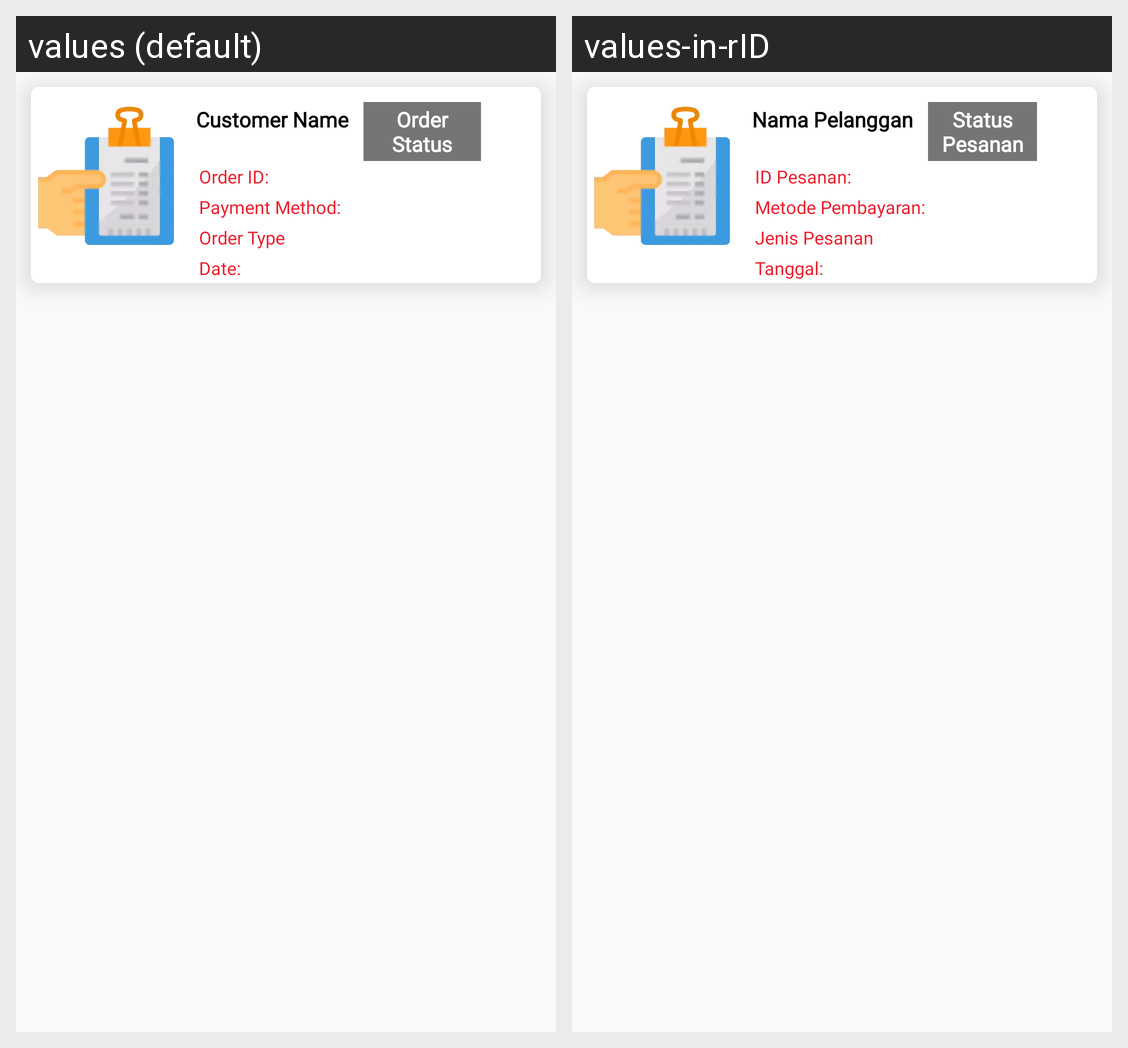

Strings drawn on this Android screen and how each of the app's shown locales translates them:
Android screen res/layout/order_item.xml rendered under 2 locales, left to right: values (default), values-in-rID. Device: Nexus 5 (rendered at 1080×1920; each locale shown at half size, 540×960, under a caption strip naming it); theme Theme.PointOfSale.
Strings drawn on this screen, with the default value and each locale's value (text and hints the layout hard-codes, and strings that could not be matched under every locale, appear in the picture but are not listed):

customer_name
  values: Customer Name
  values-in-rID: Nama Pelanggan

order_status
  values: Order Status
  values-in-rID: Status Pesanan

order_id
  values: Order ID:
  values-in-rID: ID Pesanan:

payment_method
  values: Payment Method:
  values-in-rID: Metode Pembayaran:

order_type
  values: Order Type
  values-in-rID: Jenis Pesanan

date
  values: Date:
  values-in-rID: Tanggal:
